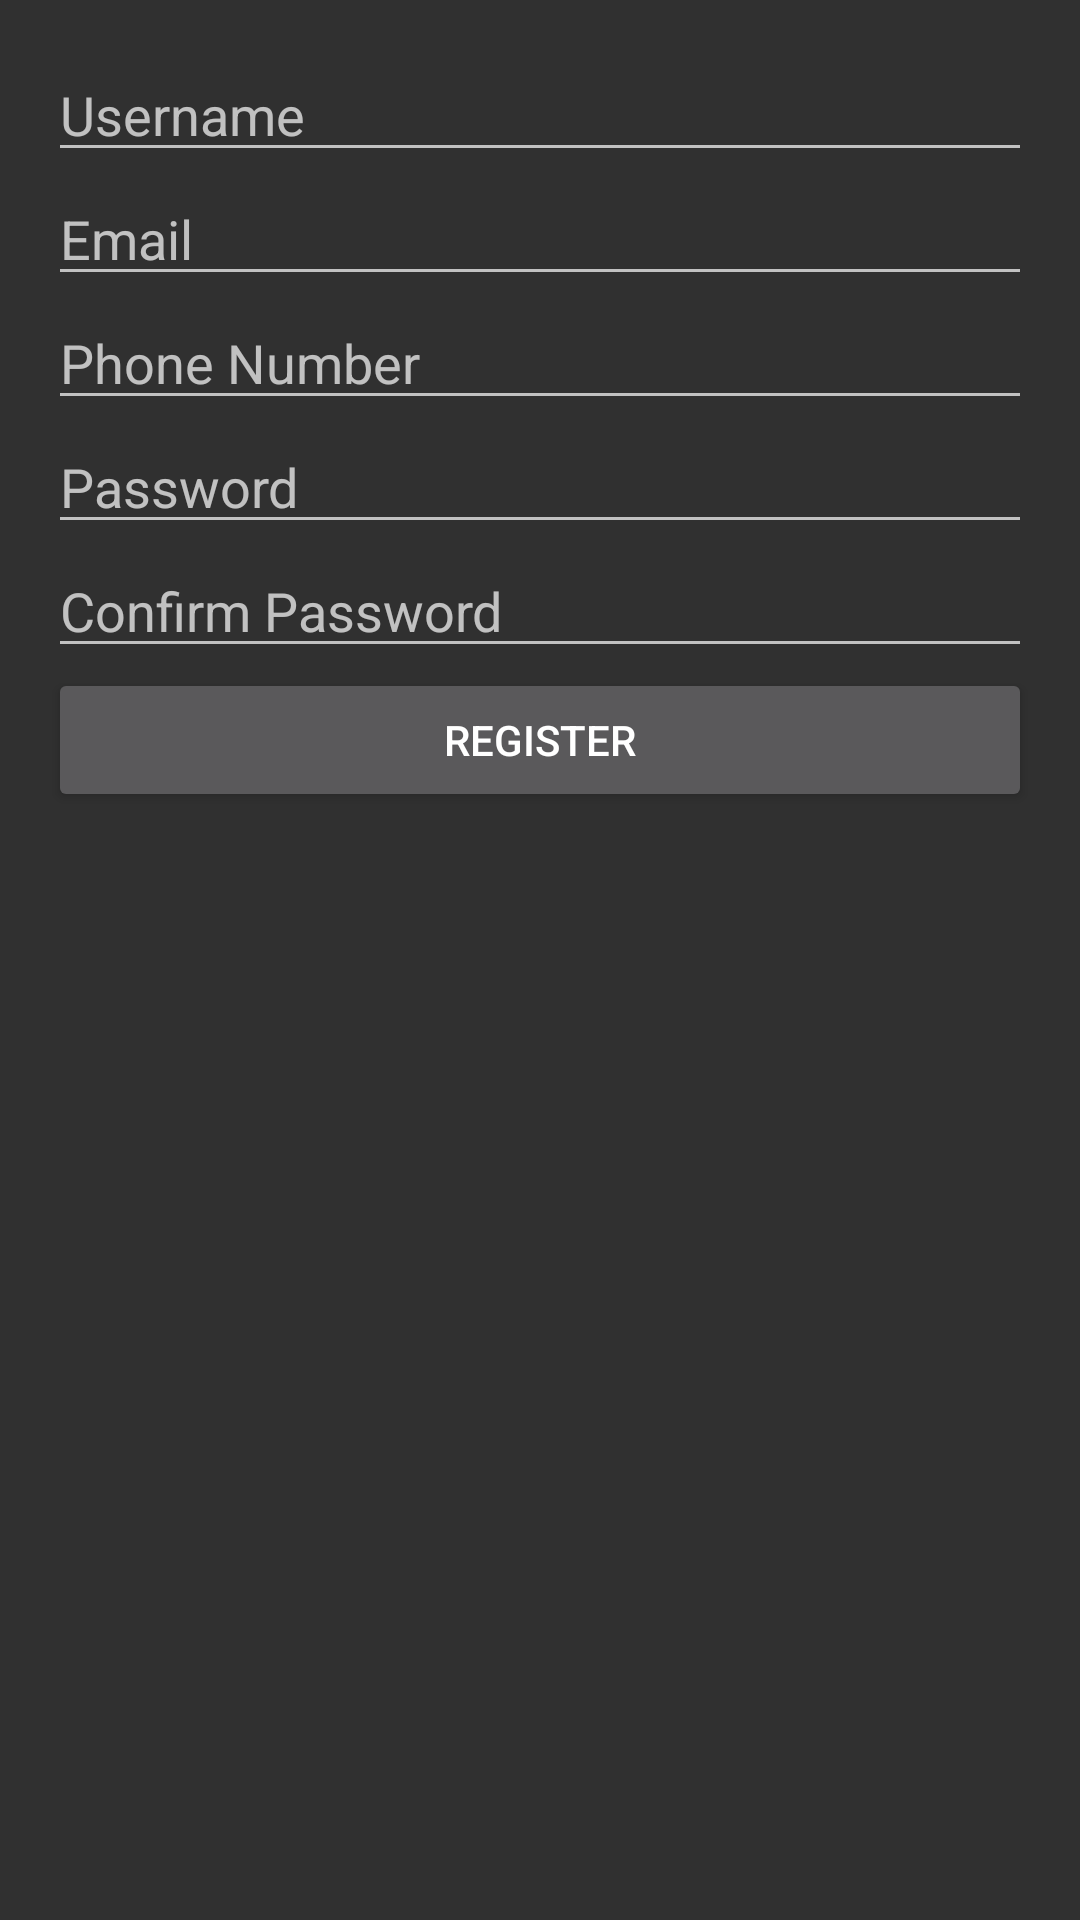

Reconstruct the res/layout file that produces this screen, plus the resources it refers to.
<!-- AndroidManifest.xml: application theme Theme.AppCompat -->
<!-- res/layout/activity_registration.xml -->
<LinearLayout xmlns:android="http://schemas.android.com/apk/res/android"
    android:layout_width="match_parent"
    android:layout_height="match_parent"
    android:orientation="vertical"
    android:padding="16dp">

    <EditText
        android:id="@+id/username"
        android:layout_width="match_parent"
        android:layout_height="wrap_content"
        android:hint="Username" />

    <EditText
        android:id="@+id/email"
        android:layout_width="match_parent"
        android:layout_height="wrap_content"
        android:hint="Email" />

    <EditText
        android:id="@+id/phone"
        android:layout_width="match_parent"
        android:layout_height="wrap_content"
        android:hint="Phone Number" />

    <EditText
        android:id="@+id/password"
        android:layout_width="match_parent"
        android:layout_height="wrap_content"
        android:hint="Password"
        android:inputType="textPassword" />

    <EditText
        android:id="@+id/confirm_password"
        android:layout_width="match_parent"
        android:layout_height="wrap_content"
        android:hint="Confirm Password"
        android:inputType="textPassword" />

    <Button
        android:id="@+id/register_button"
        android:layout_width="match_parent"
        android:layout_height="wrap_content"
        android:text="Register" />
</LinearLayout>
<!-- resources referenced by this layout -->
<resources>

</resources>
